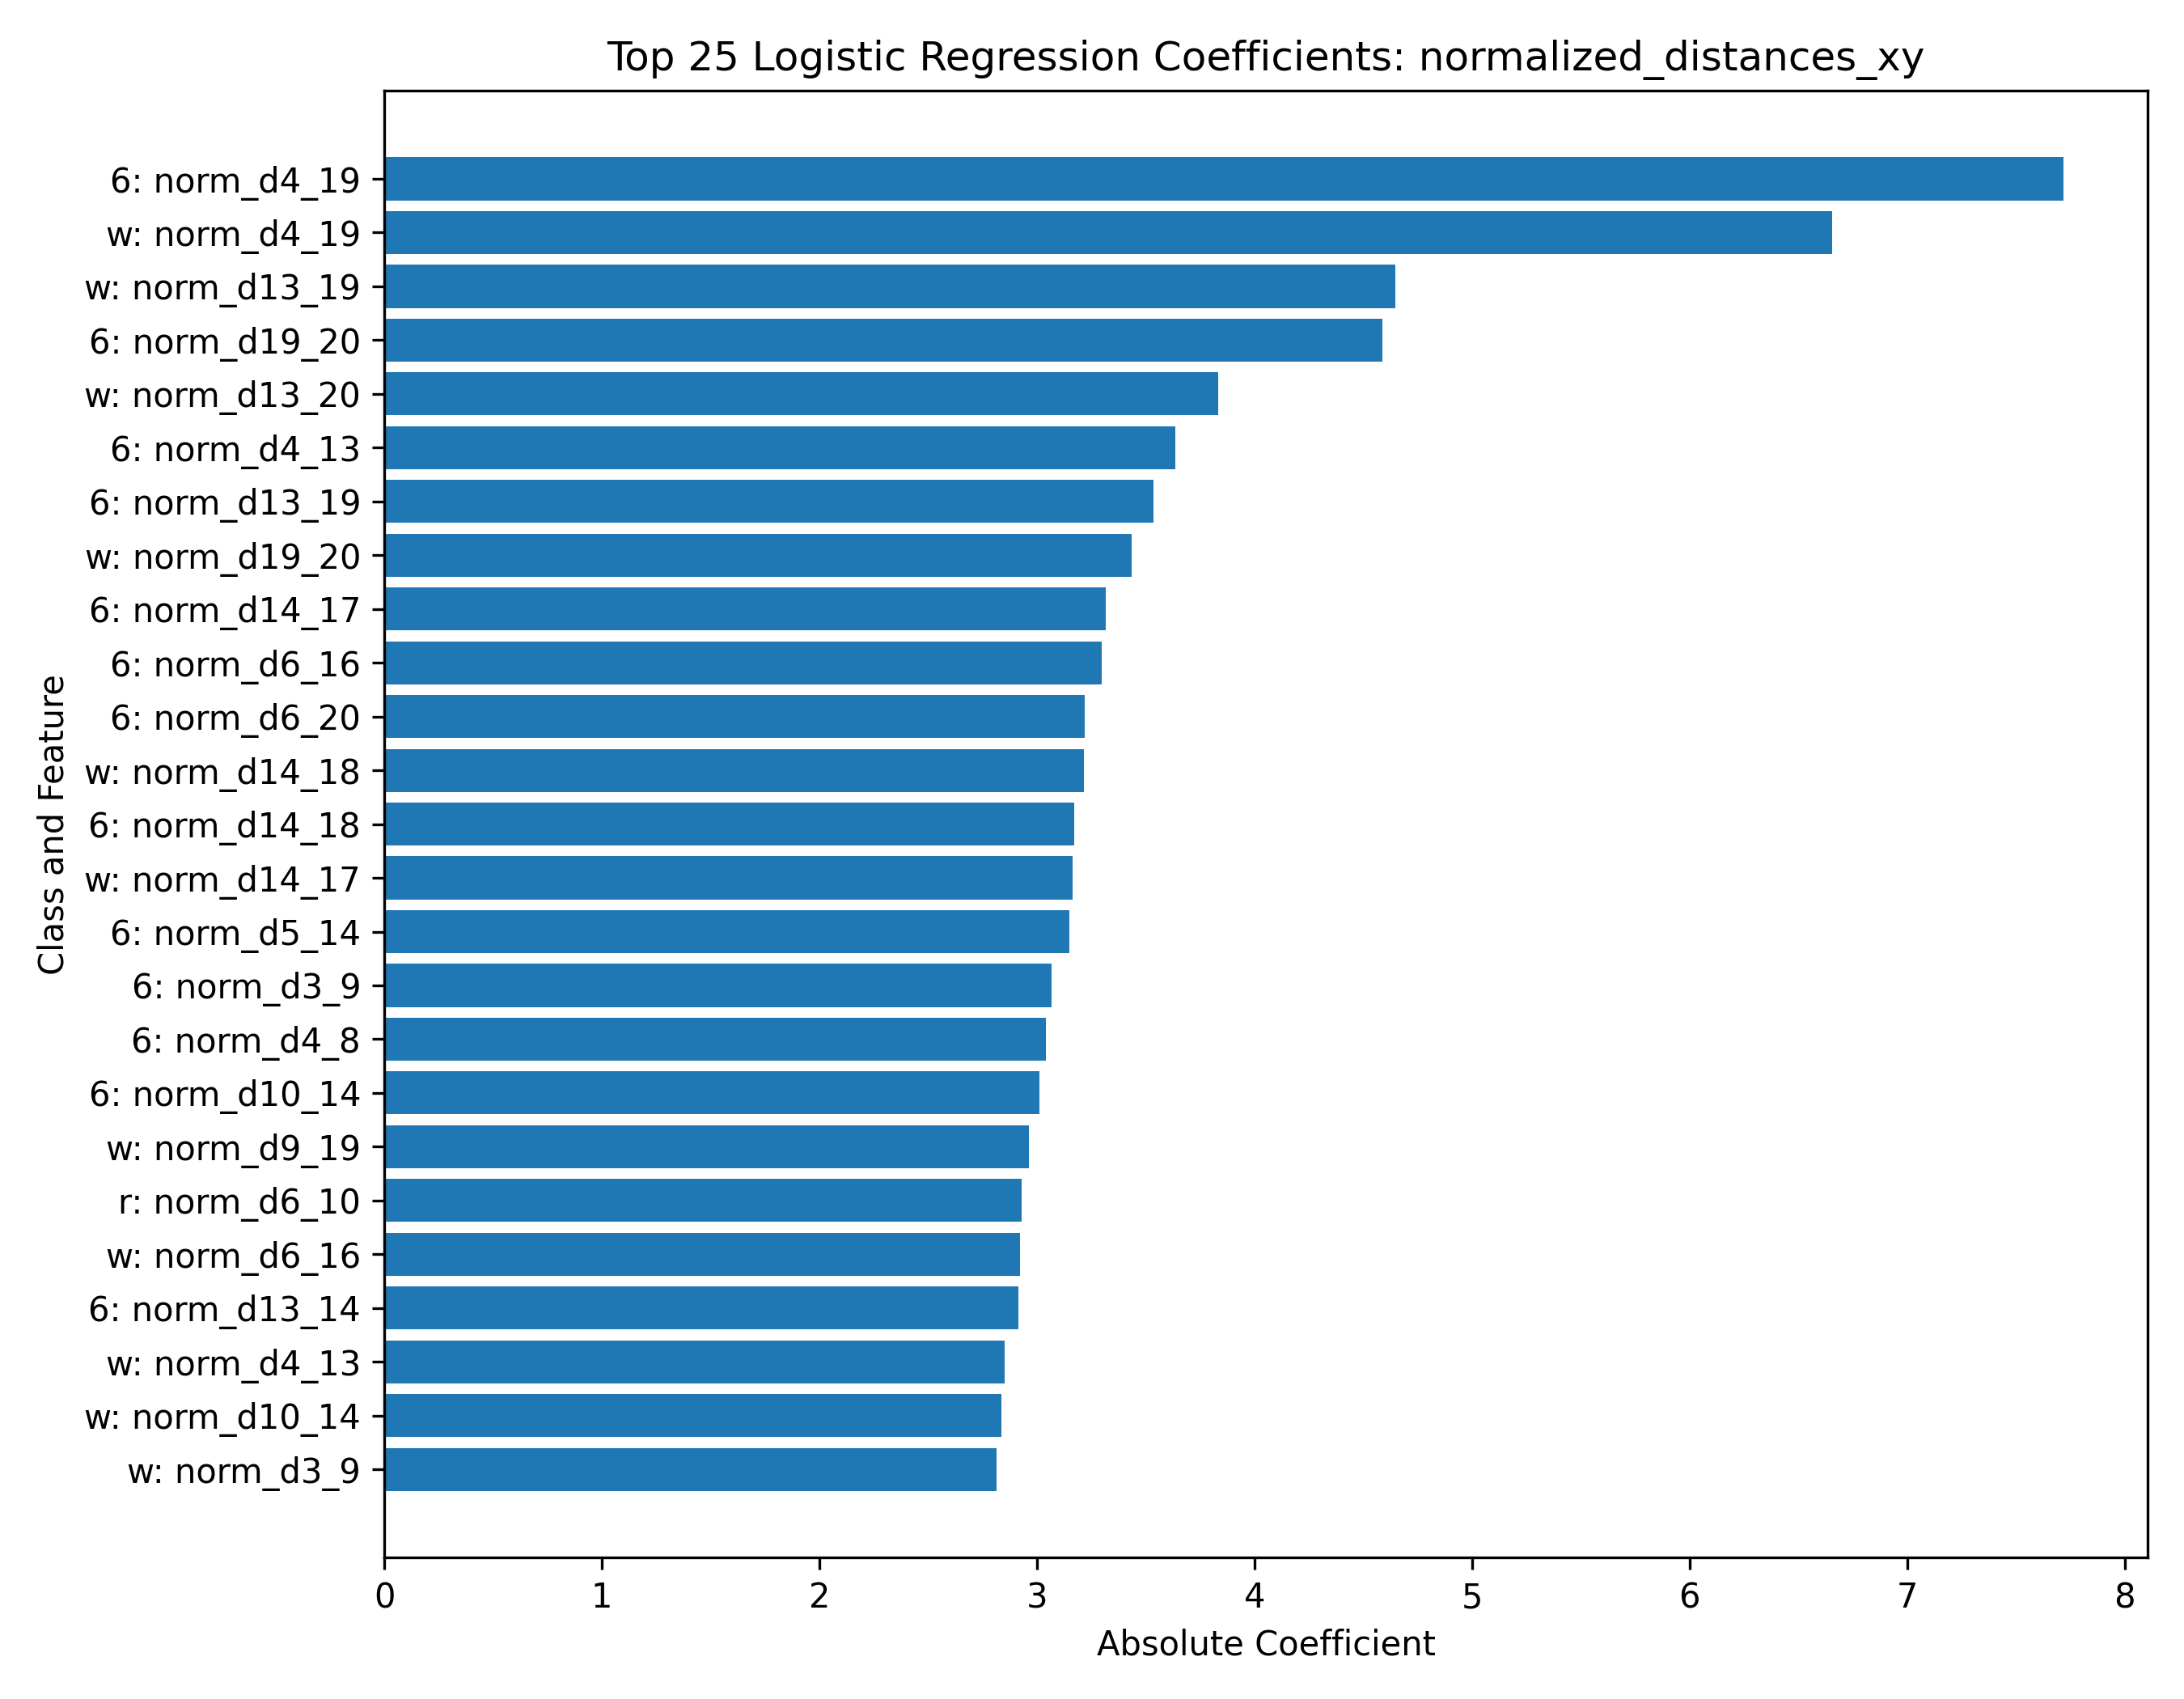

Values plotted in this chart, from the file beside it:
class, feature, coefficient, abs_coefficient
6, norm_d4_19, -7.719, 7.719
w, norm_d4_19, 6.654, 6.654
w, norm_d13_19, -4.649, 4.649
6, norm_d19_20, -4.589, 4.589
w, norm_d13_20, -3.831, 3.831
6, norm_d4_13, -3.636, 3.636
6, norm_d13_19, 3.534, 3.534
w, norm_d19_20, 3.435, 3.435
6, norm_d14_17, 3.316, 3.316
6, norm_d6_16, -3.299, 3.299
6, norm_d6_20, -3.221, 3.221
w, norm_d14_18, 3.214, 3.214
6, norm_d14_18, -3.172, 3.172
w, norm_d14_17, -3.165, 3.165
6, norm_d5_14, 3.15, 3.15
6, norm_d3_9, -3.066, 3.066
6, norm_d4_8, 3.039, 3.039
6, norm_d10_14, 3.011, 3.011
w, norm_d9_19, -2.964, 2.964
r, norm_d6_10, -2.93, 2.93
w, norm_d6_16, 2.92, 2.92
6, norm_d13_14, 2.913, 2.913
w, norm_d4_13, 2.85, 2.85
w, norm_d10_14, -2.837, 2.837
w, norm_d3_9, 2.813, 2.813
